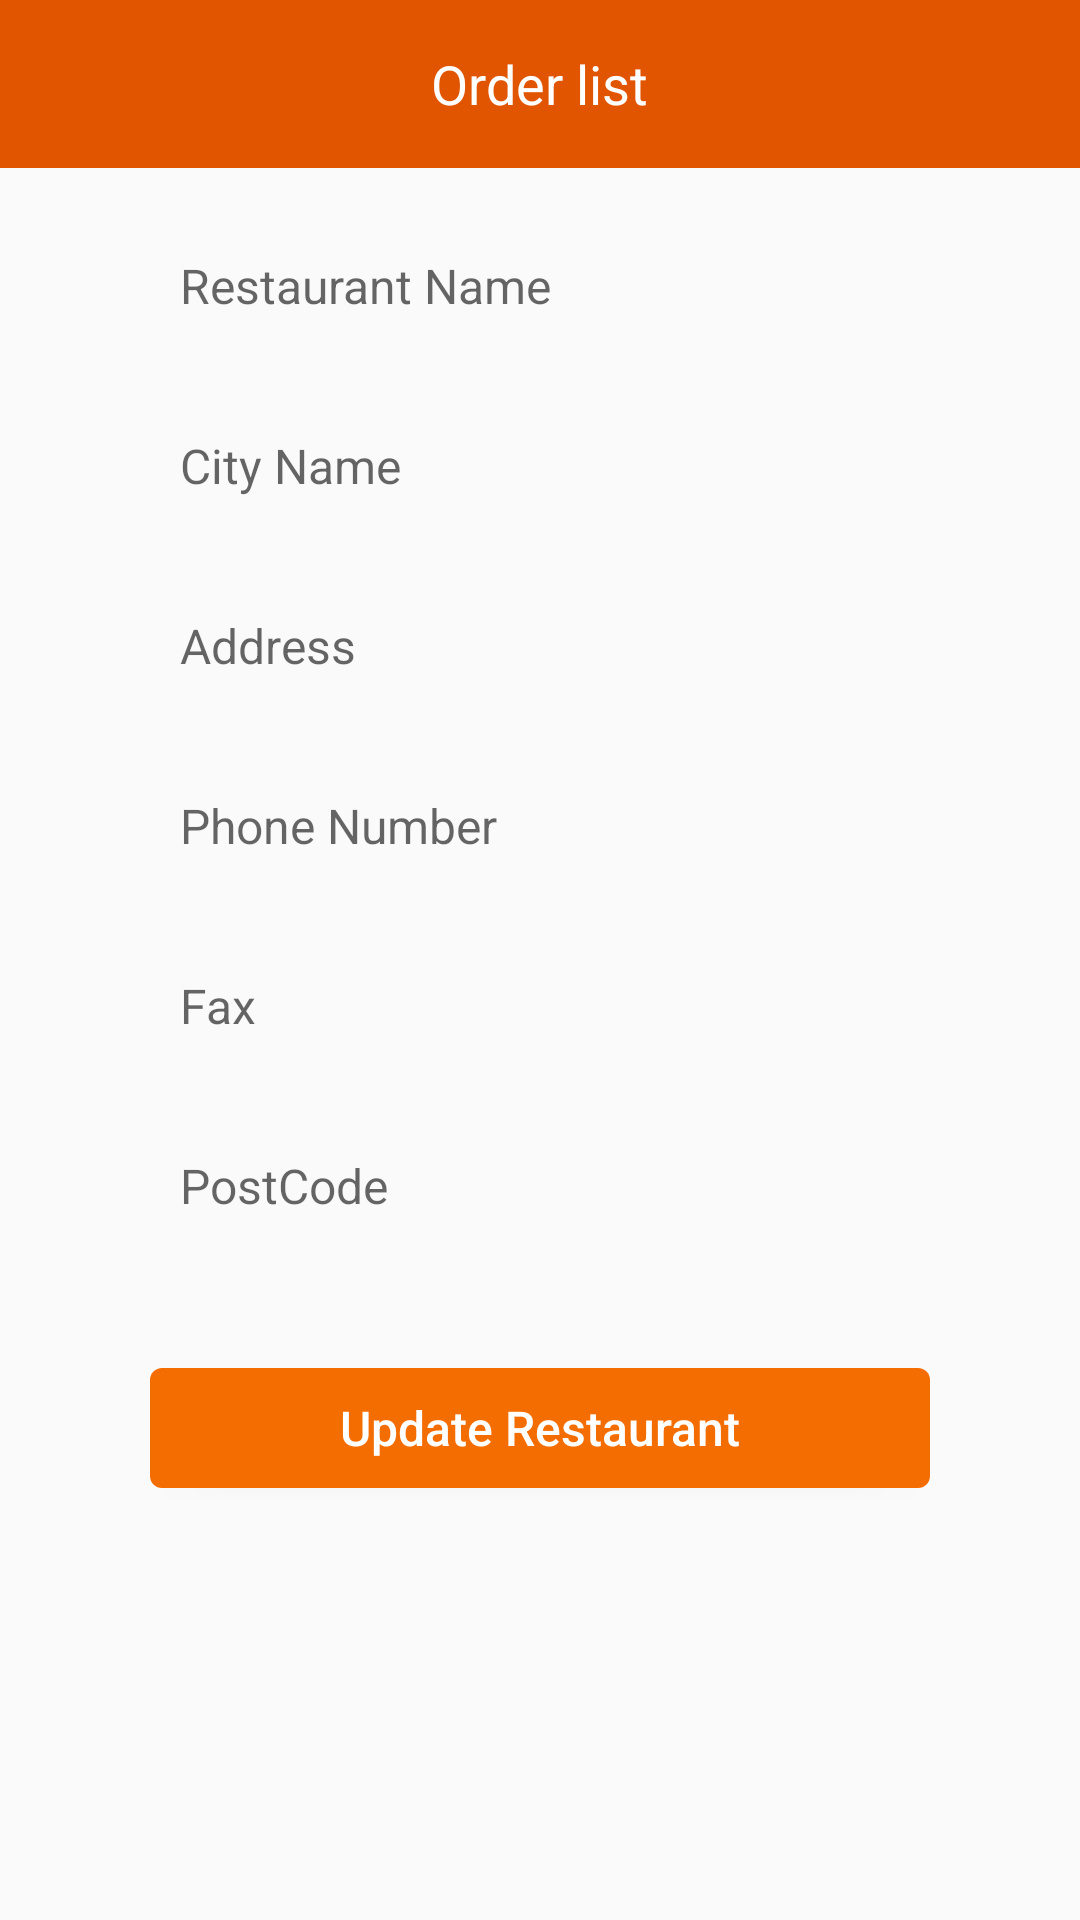

Write the Android layout XML for this screen, with the resource values it uses.
<!-- AndroidManifest.xml: application theme AppTheme -->
<!-- res/layout/activity_update_restaurant.xml -->
<?xml version="1.0" encoding="utf-8"?>
<androidx.constraintlayout.widget.ConstraintLayout xmlns:android="http://schemas.android.com/apk/res/android"
    xmlns:app="http://schemas.android.com/apk/res-auto"
    xmlns:tools="http://schemas.android.com/tools"
    android:layout_width="match_parent"
    android:layout_height="match_parent"
    tools:context=".Activities.UpdateRestaurantActivity">

    <include
        android:id="@+id/toolbar"
        layout="@layout/app_toolbar"
        app:layout_constraintEnd_toEndOf="parent"
        app:layout_constraintStart_toStartOf="parent"
        app:layout_constraintTop_toTopOf="parent" />

    <EditText
        android:id="@+id/restaurantname_update"
        android:layout_width="match_parent"
        android:layout_height="40dp"
        android:layout_marginStart="50dp"
        android:layout_marginLeft="50dp"
        android:layout_marginTop="20dp"
        android:layout_marginEnd="50dp"
        android:layout_marginRight="50dp"
        android:background="@drawable/form_et_bg"
        android:ems="20"
        android:hint="Restaurant Name"
        android:inputType="text"
        android:maxLines="1"
        android:padding="10dp"
        android:singleLine="true"
        android:textSize="16sp"
        app:layout_constraintEnd_toEndOf="parent"
        app:layout_constraintStart_toStartOf="parent"
        app:layout_constraintTop_toBottomOf="@id/toolbar" />


    <EditText
        android:id="@+id/restaurantCity_update"
        android:layout_width="match_parent"
        android:layout_height="40dp"
        android:layout_marginStart="50dp"
        android:layout_marginLeft="50dp"
        android:layout_marginTop="20dp"
        android:layout_marginEnd="50dp"
        android:layout_marginRight="50dp"
        android:background="@drawable/form_et_bg"
        android:ems="20"
        android:hint="City Name"
        android:inputType="text"
        android:maxLines="1"
        android:padding="10dp"
        android:singleLine="true"
        android:textSize="16sp"
        app:layout_constraintEnd_toEndOf="parent"
        app:layout_constraintStart_toStartOf="parent"
        app:layout_constraintTop_toBottomOf="@id/restaurantname_update" />


    <EditText
        android:id="@+id/restaurantAddress_update"
        android:layout_width="match_parent"
        android:layout_height="40dp"
        android:layout_marginStart="50dp"
        android:layout_marginLeft="50dp"
        android:layout_marginTop="20dp"
        android:layout_marginEnd="50dp"
        android:layout_marginRight="50dp"
        android:background="@drawable/form_et_bg"
        android:ems="20"
        android:hint="Address"
        android:inputType="text"
        android:maxLines="1"
        android:padding="10dp"
        android:singleLine="true"
        android:textSize="16sp"
        app:layout_constraintEnd_toEndOf="parent"
        app:layout_constraintStart_toStartOf="parent"
        app:layout_constraintTop_toBottomOf="@id/restaurantCity_update" />

    <EditText
        android:id="@+id/restaurantphone_update"
        android:layout_width="match_parent"
        android:layout_height="40dp"
        android:layout_marginStart="50dp"
        android:layout_marginLeft="50dp"
        android:layout_marginTop="20dp"
        android:layout_marginEnd="50dp"
        android:layout_marginRight="50dp"
        android:background="@drawable/form_et_bg"
        android:ems="20"
        android:hint="Phone Number"
        android:inputType="text"
        android:maxLines="1"
        android:padding="10dp"
        android:singleLine="true"
        android:textSize="16sp"
        app:layout_constraintEnd_toEndOf="parent"
        app:layout_constraintStart_toStartOf="parent"
        app:layout_constraintTop_toBottomOf="@id/restaurantAddress_update" />


    <EditText
        android:id="@+id/restaurantfax_update"
        android:layout_width="match_parent"
        android:layout_height="40dp"
        android:layout_marginStart="50dp"
        android:layout_marginLeft="50dp"
        android:layout_marginTop="20dp"
        android:layout_marginEnd="50dp"
        android:layout_marginRight="50dp"
        android:background="@drawable/form_et_bg"
        android:ems="20"
        android:hint="Fax"
        android:inputType="text"
        android:maxLines="1"
        android:padding="10dp"
        android:singleLine="true"
        android:textSize="16sp"
        app:layout_constraintEnd_toEndOf="parent"
        app:layout_constraintStart_toStartOf="parent"
        app:layout_constraintTop_toBottomOf="@id/restaurantphone_update" />


    <EditText
        android:id="@+id/restaurantpostcode_update"
        android:layout_width="match_parent"
        android:layout_height="40dp"
        android:layout_marginStart="50dp"
        android:layout_marginLeft="50dp"
        android:layout_marginTop="20dp"
        android:layout_marginEnd="50dp"
        android:layout_marginRight="50dp"
        android:background="@drawable/form_et_bg"
        android:ems="20"
        android:hint="PostCode"
        android:inputType="text"
        android:maxLines="1"
        android:padding="10dp"
        android:singleLine="true"
        android:textSize="16sp"
        app:layout_constraintEnd_toEndOf="parent"
        app:layout_constraintStart_toStartOf="parent"
        app:layout_constraintTop_toBottomOf="@id/restaurantfax_update" />
    <Button
        android:id="@+id/update_restaurant_btn"
        android:layout_width="0dp"
        android:layout_height="40dp"
        android:layout_marginStart="50dp"
        android:layout_marginLeft="50dp"
        android:layout_marginTop="40dp"
        android:layout_marginEnd="50dp"
        android:layout_marginRight="50dp"
        android:background="@drawable/login_btn_bg"
        android:paddingLeft="30dp"
        android:paddingRight="30dp"
        android:text="Update Restaurant"
        android:textAllCaps="false"
        android:textColor="#ffffff"
        android:textSize="16sp"
        app:layout_constraintEnd_toEndOf="parent"
        app:layout_constraintStart_toStartOf="parent"
        app:layout_constraintTop_toBottomOf="@+id/restaurantpostcode_update" />

</androidx.constraintlayout.widget.ConstraintLayout>
<!-- res/layout/app_toolbar.xml (included above) -->
<?xml version="1.0" encoding="utf-8"?>
<RelativeLayout xmlns:android="http://schemas.android.com/apk/res/android"
    android:orientation="vertical" android:layout_width="match_parent"
    android:layout_height="?actionBarSize"
    android:background="#e25500">
   <LinearLayout
       android:layout_width="wrap_content"
       android:layout_height="wrap_content"
       android:gravity="center_vertical">

       <ImageView
           android:layout_width="wrap_content"
           android:layout_height="55dp"
           android:layout_marginTop="2dp"
           android:padding="15dp"
           android:id="@+id/tool_img"
           android:background="@drawable/arrow_bg"
           android:src="@drawable/backward_arrow" />
   </LinearLayout>
    <TextView
        android:layout_width="wrap_content"
        android:layout_height="wrap_content"
        android:textSize="18sp"
        android:text="Order list"
        android:id="@+id/tool_tv"
        android:layout_centerInParent="true"
        android:textColor="#ffffff"/>
</RelativeLayout>
<!-- resources referenced by this layout -->
<resources>
  <!-- drawable arrow_bg (drawable) -->
  <?xml version="1.0" encoding="utf-8"?>
  <selector xmlns:android="http://schemas.android.com/apk/res/android">
  
      <item android:state_pressed="true" >
          <shape android:shape="rectangle"  >
              <corners android:radius="0dp" />
              <gradient android:angle="-90" android:startColor="@color/app_color" android:endColor="@color/app_color"  />
          </shape>
      </item>
      <item android:state_focused="true">
          <shape android:shape="rectangle"  >
              <corners android:radius="0dp" />
          </shape>
      </item>
      <item >
          <shape android:shape="rectangle"  >
              <corners android:radius="0dp" />
  
              <gradient android:angle="-90" android:startColor="#e25500" android:endColor="#e25500" />
          </shape>
      </item>
  </selector>
  <!-- drawable login_btn_bg (drawable) -->
  <?xml version="1.0" encoding="utf-8"?>
  <selector xmlns:android="http://schemas.android.com/apk/res/android">
  
      <item android:state_pressed="true" >
          <shape android:shape="rectangle"  >
              <corners android:radius="4dp" />
              <gradient android:angle="-90" android:startColor="#e25500" android:endColor="#e25500"  />
          </shape>
      </item>
      <item android:state_focused="true">
          <shape android:shape="rectangle"  >
              <corners android:radius="4dp" />
          </shape>
      </item>
      <item >
          <shape android:shape="rectangle"  >
              <corners android:radius="4dp" />
  
              <gradient android:angle="-90" android:startColor="@color/app_color" android:endColor="@color/app_color" />
          </shape>
      </item>
  </selector>
  <style name="AppTheme" parent="Theme.AppCompat.Light.NoActionBar">
          
          <item name="colorPrimary">@color/colorPrimary</item>
          <item name="colorPrimaryDark">@color/colorPrimaryDark</item>
          <item name="colorAccent">@color/colorAccent</item>
      </style>
  <color name="app_color">#f46d00</color>
  <color name="colorPrimary">#008577</color>
  <color name="colorPrimaryDark">#e25500</color>
  <color name="colorAccent">#D81B60</color>
</resources>
